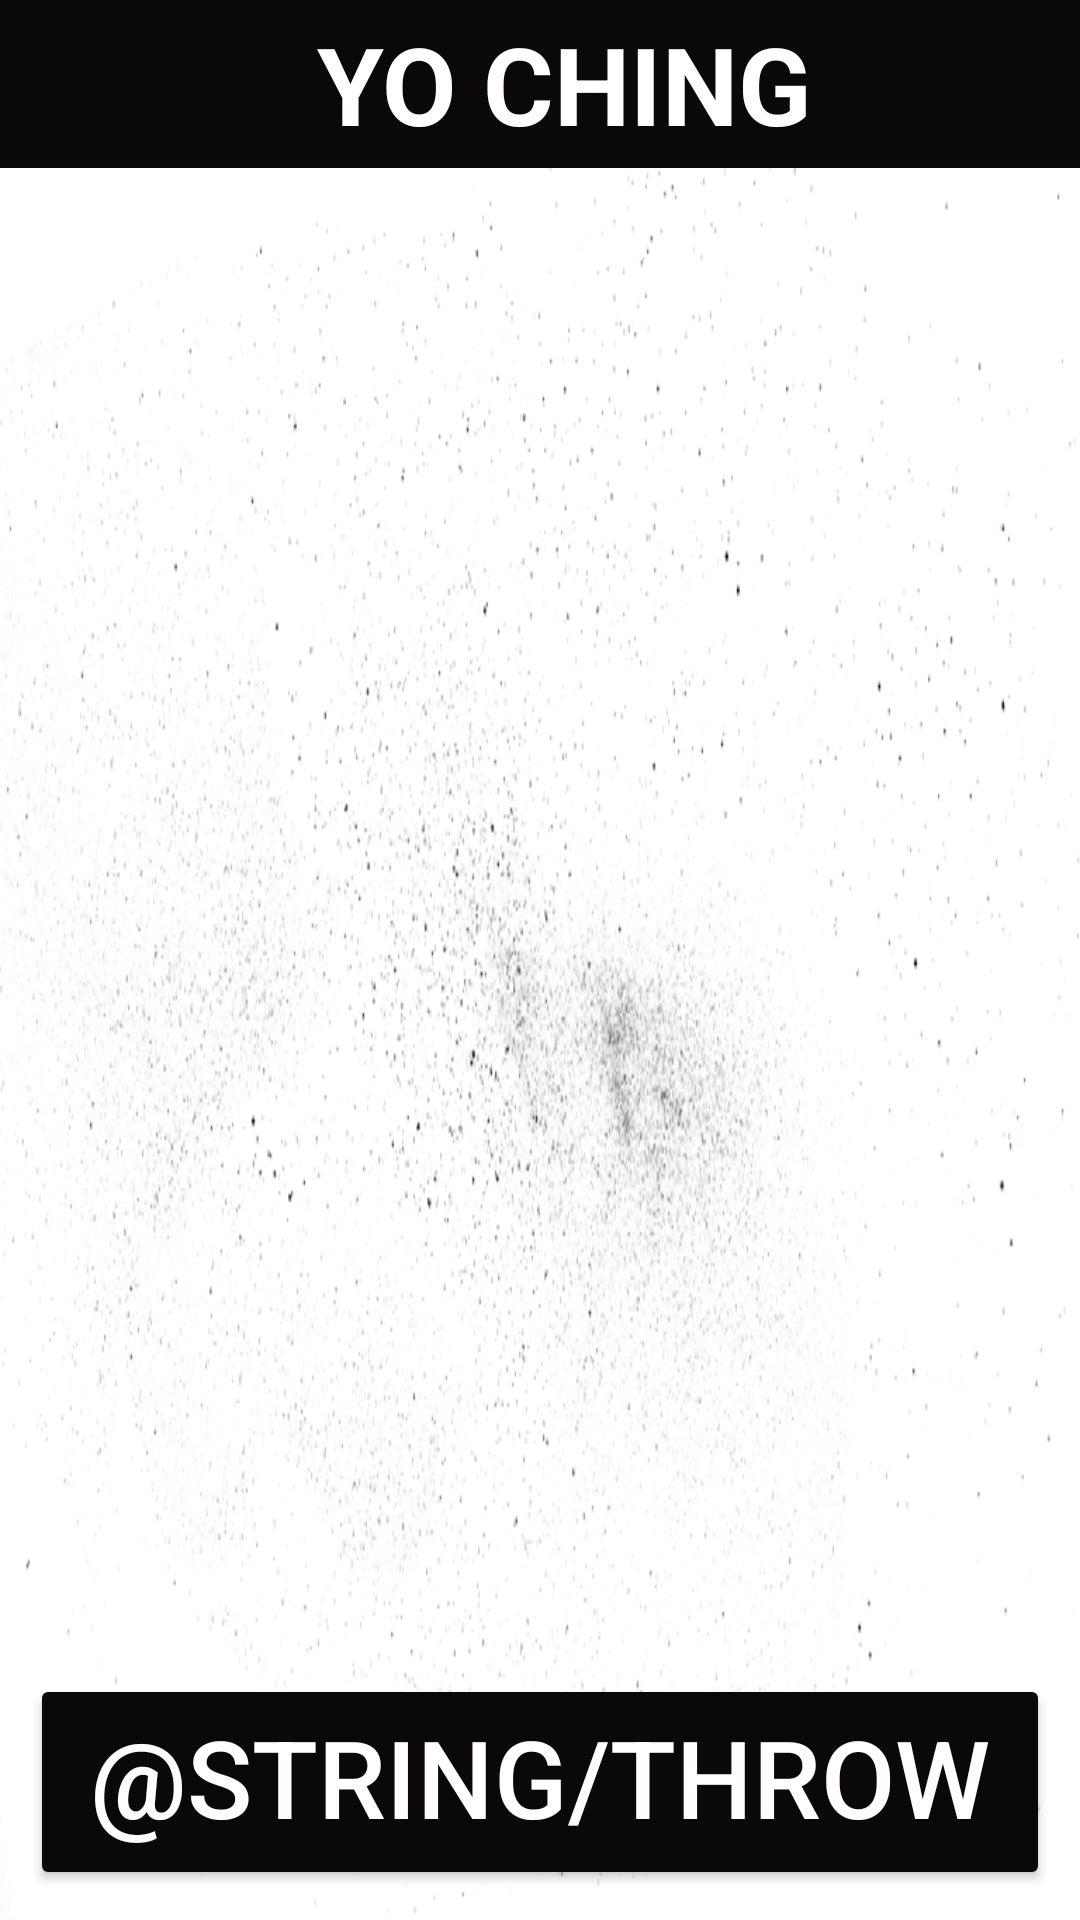

Produce the Android XML layout that renders to this screen, including the resource entries it uses.
<!-- AndroidManifest.xml: application theme AppTheme -->
<!-- res/layout/activity_main.xml -->
<LinearLayout xmlns:android="http://schemas.android.com/apk/res/android"
    android:layout_width="match_parent"
    android:layout_height="match_parent"
    android:orientation="vertical">

    <android.support.v7.widget.Toolbar
        android:id="@+id/toolbar"
        android:layout_width="match_parent"
        android:layout_height="wrap_content"
        android:background="?attr/colorPrimary">

        <TextView
            android:id="@+id/toolbar_title"
            android:layout_width="match_parent"
            android:layout_height="match_parent"
            android:gravity="center"
            android:text="YO CHING"
            android:textColor="#ffffff"
            android:textSize="36sp"
            android:textStyle="bold" />

        


        <ImageButton
            android:layout_width="wrap_content"
            android:layout_height="wrap_content"
            android:background="@color/colorPrimary"
            android:src="@drawable/ic_launcher"/>


    </android.support.v7.widget.Toolbar>

    <android.support.v4.widget.DrawerLayout
        android:id="@+id/drawer_layout"
        android:layout_width="match_parent"
        android:layout_height="match_parent">

        
        <RelativeLayout xmlns:android="http://schemas.android.com/apk/res/android"
            xmlns:tools="http://schemas.android.com/tools"
            android:id="@+id/bottom_layout"
            android:layout_width="fill_parent"
            android:layout_height="wrap_content"
            android:background="@drawable/spray_galaxy"
            android:orientation="vertical"
            android:paddingBottom="10dp"
            android:paddingLeft="10dp"
            android:paddingRight="10dp"
            tools:context=".MainActivity">

            <LinearLayout
                android:layout_width="wrap_content"
                android:layout_height="wrap_content"
                android:layout_alignParentTop="true"
                android:layout_centerHorizontal="true"
                android:layout_marginTop="30dp"
                android:clipToPadding="false"
                android:gravity="center"
                android:orientation="vertical">


                <ImageView
                    android:id="@+id/wrex_line_six"
                    android:layout_width="wrap_content"
                    android:layout_height="14dp" />

                <ImageView
                    android:id="@+id/wrex_line_five"

                    android:layout_width="wrap_content"
                    android:layout_height="14dp" />

                <ImageView
                    android:id="@+id/wrex_line_four"

                    android:layout_width="wrap_content"
                    android:layout_height="14dp" />

                <ImageView
                    android:id="@+id/wrex_line_three"

                    android:layout_width="wrap_content"
                    android:layout_height="14dp" />

                <ImageView
                    android:id="@+id/wrex_line_two"

                    android:layout_width="wrap_content"
                    android:layout_height="14dp" />

                <ImageView
                    android:id="@+id/wrex_line_one"
                    android:layout_width="wrap_content"
                    android:layout_height="14dp" />

            </LinearLayout>

            <LinearLayout
                android:layout_width="match_parent"
                android:layout_height="match_parent"
                android:layout_marginBottom="50dp"
                android:layout_weight="1"
                android:gravity="center|bottom"
                android:orientation="horizontal">


                <ImageView
                    android:id="@+id/coin_one"
                    android:layout_width="wrap_content"
                    android:layout_height="wrap_content"
                    android:layout_alignParentBottom="true"
                    android:layout_margin="20dp" />


                <ImageView
                    android:id="@+id/coin_two"
                    android:layout_width="wrap_content"
                    android:layout_height="wrap_content"
                    android:layout_alignParentBottom="true"
                    android:layout_margin="20dp" />


                <ImageView
                    android:id="@+id/coin_three"
                    android:layout_width="wrap_content"
                    android:layout_height="wrap_content"
                    android:layout_alignParentBottom="true"
                    android:layout_margin="20dp" />
            </LinearLayout>


            <Button
                android:id="@+id/throw_button"
                style="?android:attr/buttonStyleSmall"
                android:layout_width="fill_parent"
                android:layout_height="72dp"
                android:layout_alignParentBottom="true"
                android:layout_weight="1"
                android:onClick="flipCoins"
                android:text="@string/throw_button"
                android:textAllCaps="true"
                android:textColor="#FFFFFF"
                android:textSize="36sp"
                android:theme="@style/ThrowYoButton" />
        </RelativeLayout>

        
        <ListView
            android:id="@+id/navList"
            android:layout_width="match_parent"
            android:layout_height="match_parent"
            android:layout_gravity="left|start"
            android:background="#ffeeeeee" />

    </android.support.v4.widget.DrawerLayout>
</LinearLayout>
<!-- resources referenced by this layout -->
<resources>
  <color name="colorPrimary">#0a0808</color>
  <!-- drawable spray_galaxy: png bitmap (drawable, 199150 bytes) -->
  <style name="ThrowYoButton" parent="Theme.AppCompat.Light.DarkActionBar">
          <item name="colorButtonNormal">@color/colorPrimary</item>
          <item name="colorAccent">@color/colorAccent</item>
      </style>
  <style name="AppTheme" parent="Theme.AppCompat.Light.NoActionBar">
          
          <item name="colorPrimary">@color/colorPrimary</item>
          <item name="colorPrimaryDark">@color/colorPrimaryDark</item>
          <item name="colorAccent">@color/colorAccent</item>
          <item name="drawerArrowStyle">@style/DrawerArrowStyle</item>
          <item name="colorControlNormal">@android:color/white</item>
      </style>
  <color name="colorAccent">#ffffff</color>
  <color name="colorPrimaryDark">#000000</color>
  <style name="DrawerArrowStyle" parent="Widget.AppCompat.DrawerArrowToggle">
          <item name="spinBars">true</item>
          <item name="color">@android:color/white</item>
          <item name="colorControlNormal">@android:color/white</item>
      </style>
</resources>
